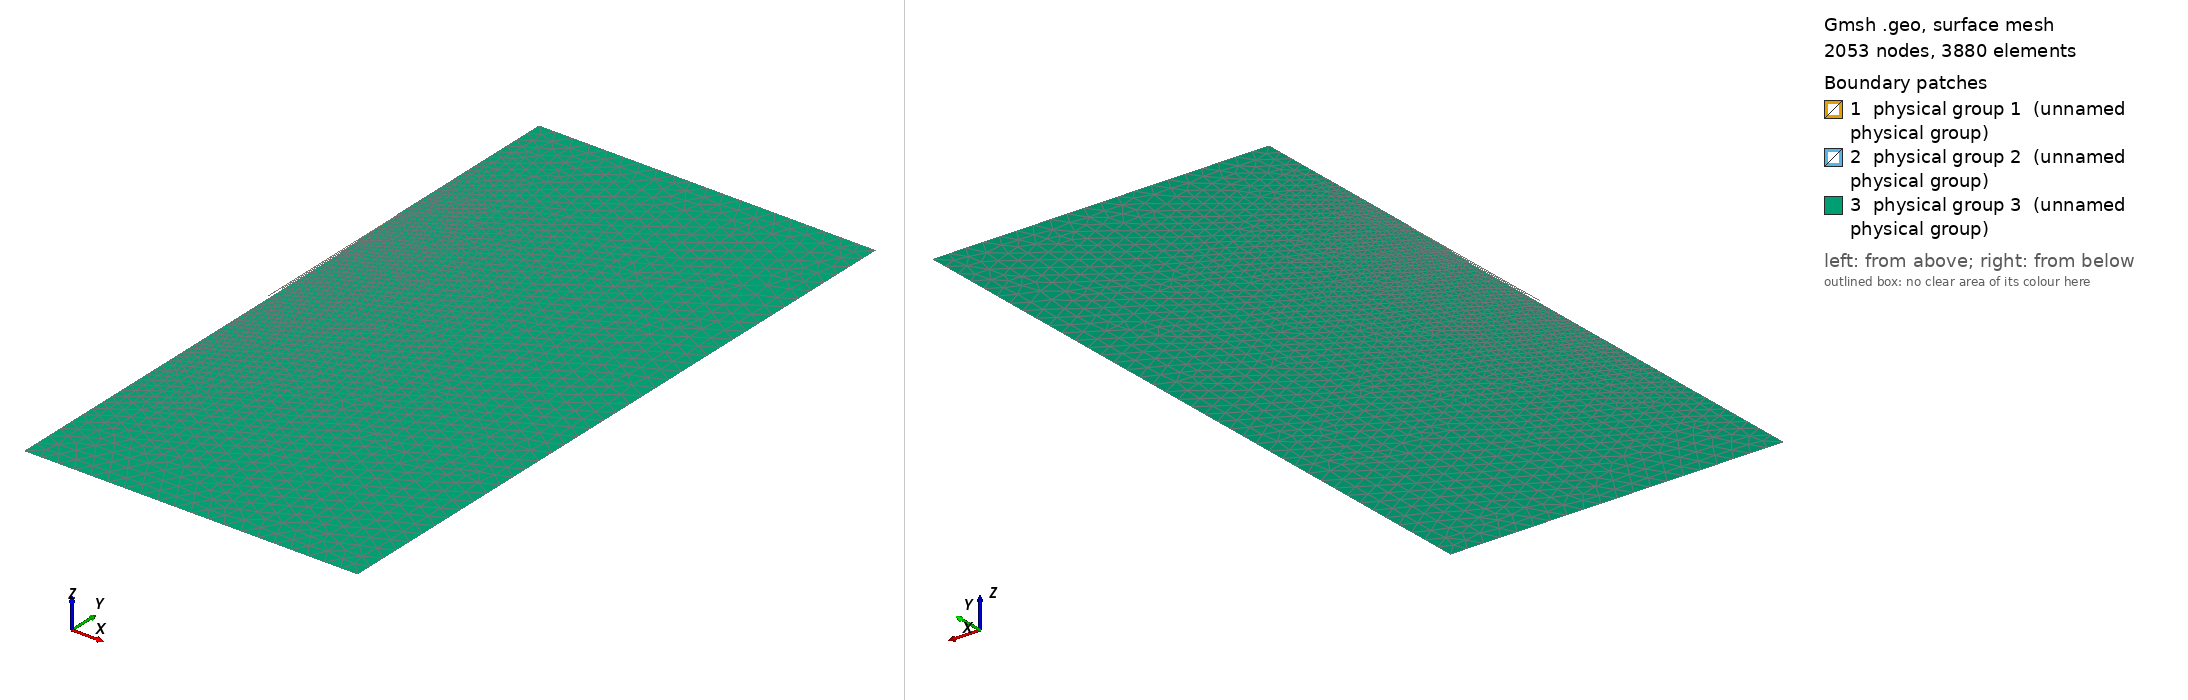

Gmsh geometry script, surface-meshed: 2053 nodes, 3880 surface elements. Boundary patches (legend numbers): 1 physical group 1 (unnamed physical group), 2 physical group 2 (unnamed physical group), 3 physical group 3 (unnamed physical group). Left view from above one corner, right view from below the opposite corner. Legend entries are the model's physical surfaces. The drawing asked Gmsh for element sizes between 1% and 20% of the model's largest extent; the script's own settings can give other sizes.

=== tosoratti-2003.geo (drawn) ===
// Gmsh project created on Fri Jan 10 11:06:35 2014
lch = 0.022; // choke length
ld1 = 0.007; // outer dielectric length
ld2 = 0.016; // inner dielectric length
ma = 0.00003; // mesh size antenna
ms = 0.005; // mesh size domain
ds = 0.1; // domain size
wg = -0.005; // waveguide extension
Point(1) = {0, lch+ld1+ld2, 0, ma};
Point(2) = {0, ds, 0, ms};
Point(3) = {ds, ds, 0, ms};
Point(4) = {0.0001435, lch+ld1+ld2, 0, ma};
Point(5) = {0.0001435, 0, 0, ma};
Point(6) = {0.0001435, wg, 0, ma};
Point(7) = {0.00047, wg, 0, ma};
Point(8) = {0.00047, 0, 0, ma};
Point(9) = {0.00047, lch+ld1, 0, ma};
Point(10) = {0.000595, lch+ld1, 0, ma};
Point(11) = {0.000595, 0, 0, ma};
Point(12) = {0.000885, 0, 0, ma};
Point(13) = {0.000885, lch, 0, ma};
Point(14) = {0.001025, lch, 0, ma};
Point(15) = {0.001025, -ds, 0, ms};
Point(16) = {ds, -ds, 0, ms};
Point(17) = {0.00047, lch+ld1+ld2, 0, ma};
Point(18) = {0.000885, lch+ld1, 0, ma};
Line(1) = {1, 4};
Line(2) = {4, 17};
Line(3) = {4, 5};
Line(4) = {5, 6};
Line(5) = {6, 7};
Line(6) = {7, 8};
Line(7) = {8, 9};
Line(8) = {9, 17};
Line(9) = {9, 10};
Line(10) = {10, 11};
Line(11) = {11, 12};
Line(12) = {12, 13};
Line(13) = {13, 18};
Line(14) = {18, 10};
Line(15) = {13, 14};
Line(16) = {14, 15};
Line(17) = {15, 16};
Line(18) = {16, 3};
Line(19) = {3, 2};
Line(20) = {2, 1};Line Loop(21) = {3, 4, 5, 6, 7, 8, -2};
Plane Surface(22) = {21};
Line Loop(23) = {10, 11, 12, 13, 14};
Plane Surface(24) = {23};
Line Loop(25) = {17, 18, 19, 20, 1, 2, -8, 9, -14, -13, 15, 16};
Plane Surface(26) = {25};
Physical Line(4) = {5}; //wpbc
Physical Line(2) = {17, 18, 19}; // abc
Physical Line(1) = {20}; // symmetry
Physical Line(5) = {17, 18, 19}; // dirichlet temp bc
Physical Surface(1) = {22}; // inner dielectric
Physical Surface(2) = {24}; // outer dielectric
Physical Surface(3) = {26}; // muscle tissue
